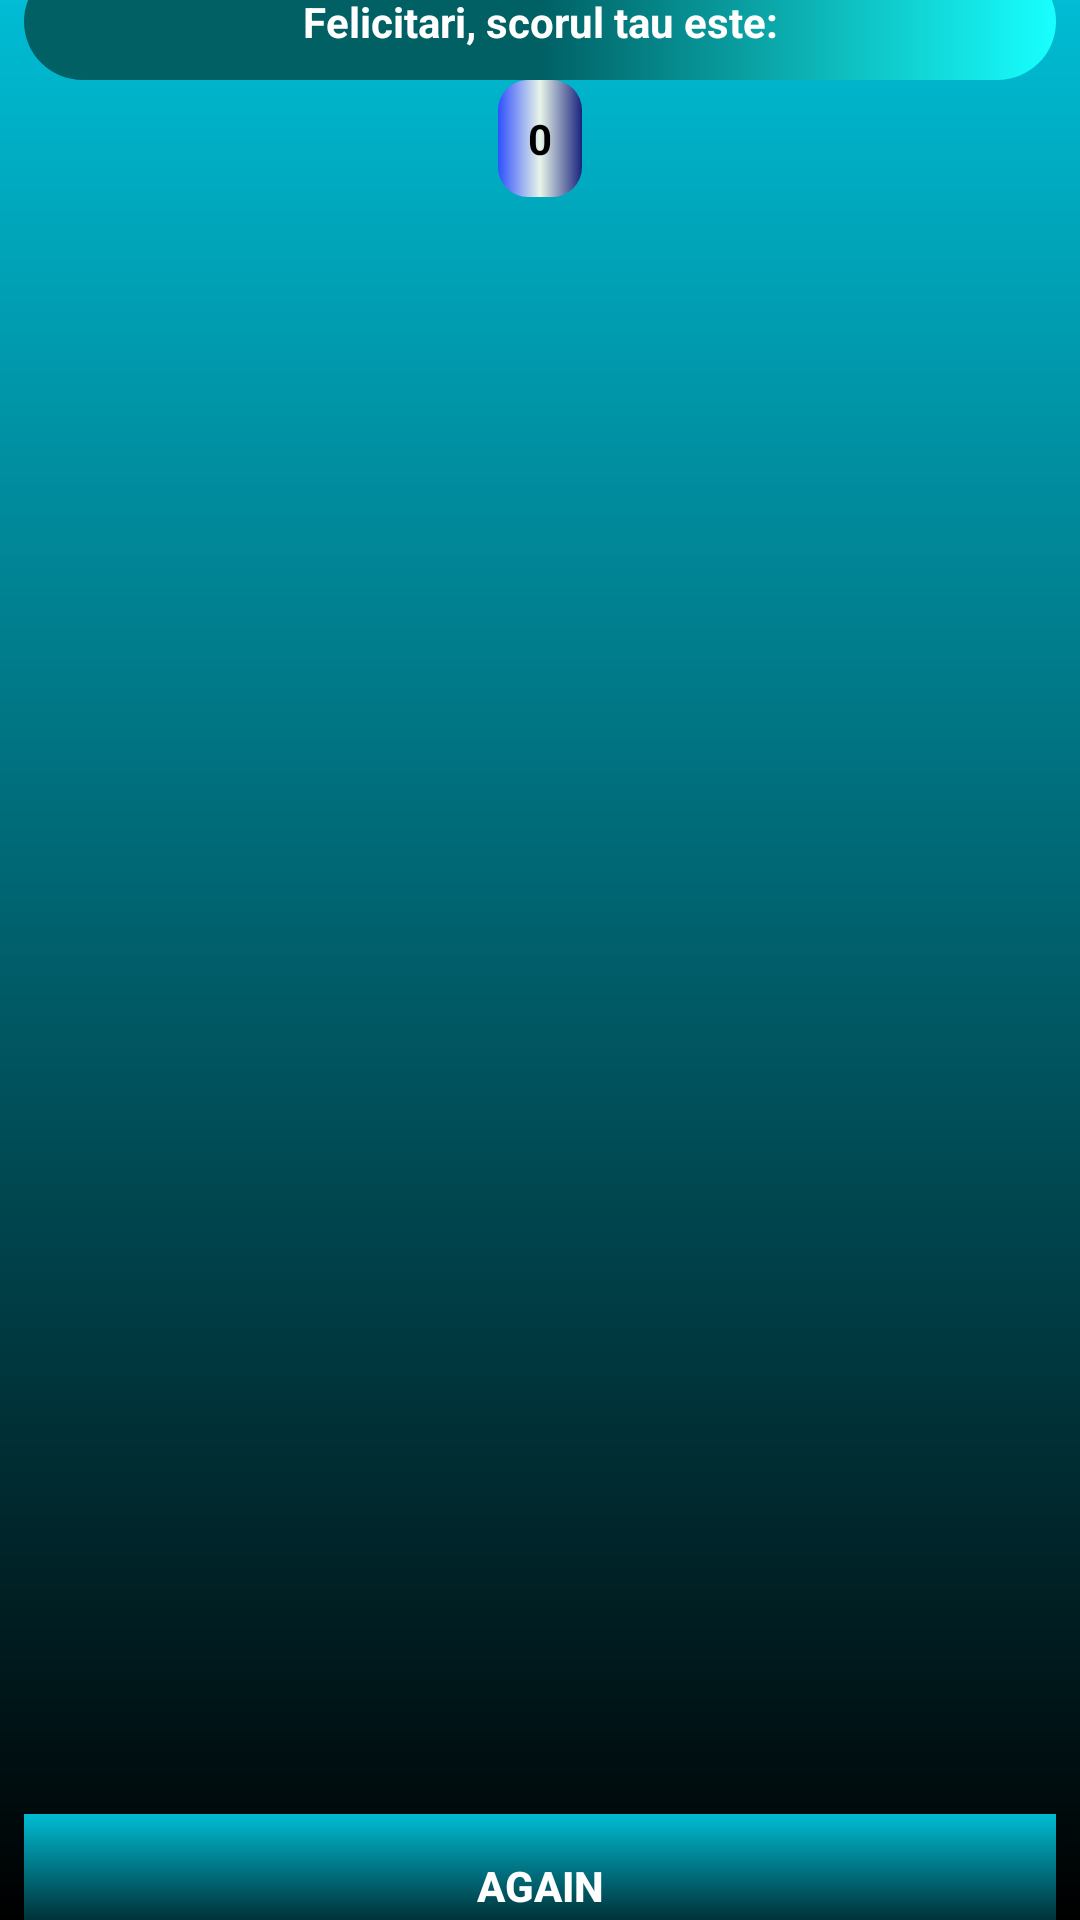

Reconstruct the res/layout file that produces this screen, plus the resources it refers to.
<!-- AndroidManifest.xml: application theme MyActivity -->
<!-- res/layout/activity_end_quizz.xml -->
<?xml version="1.0" encoding="utf-8"?>
<androidx.constraintlayout.widget.ConstraintLayout xmlns:android="http://schemas.android.com/apk/res/android"
    xmlns:app="http://schemas.android.com/apk/res-auto"
    xmlns:tools="http://schemas.android.com/tools"
    android:layout_width="match_parent"
    android:layout_height="match_parent"
    android:background="@drawable/gradient"
    tools:context=".EndQuizz">

    <Button
        android:id="@+id/popa_margaret_btn_again"
        style="@style/gradient"
        android:layout_width="match_parent"
        android:layout_height="wrap_content"
        android:layout_marginStart="8dp"
        android:layout_marginEnd="8dp"
        android:layout_marginBottom="32dp"
        android:text="@string/again"
        app:layout_constraintBottom_toBottomOf="parent"
        app:layout_constraintEnd_toEndOf="parent"
        android:textColor="@color/white"
        android:textStyle="bold"
        app:layout_constraintStart_toStartOf="parent"
        app:layout_constraintTop_toBottomOf="@id/popa_margaret_imgviewfelicitari"
        tools:ignore="TextContrastCheck" />

    <TextView
        android:id="@+id/popa_margaret_tv_felicitari"
        style="@style/button_next"
        android:layout_width="match_parent"
        android:layout_height="wrap_content"
        android:layout_marginStart="8dp"
        android:layout_marginTop="32dp"
        android:layout_marginEnd="8dp"
        android:gravity="center"
        android:padding="10dp"
        android:text="@string/felicitari_scorul_tau_este_de_1"
        android:textColor="@color/white"
        android:textStyle="bold"
        app:layout_constraintBottom_toTopOf="@id/popa_margaret_tv_scor_final"
        app:layout_constraintEnd_toEndOf="parent"
        app:layout_constraintStart_toStartOf="parent"
        app:layout_constraintTop_toTopOf="parent" />



    <ImageView
        android:id="@+id/popa_margaret_imgviewfelicitari"
        android:layout_width="364dp"
        android:layout_height="531dp"
        android:layout_marginStart="8dp"
        android:layout_marginEnd="8dp"
        android:contentDescription="@string/descrierefelicitari"
        app:layout_constraintBottom_toTopOf="@id/popa_margaret_btn_again"
        app:layout_constraintEnd_toEndOf="parent"
        app:layout_constraintStart_toStartOf="parent"
        app:layout_constraintTop_toBottomOf="@id/popa_margaret_tv_scor_final"
        app:srcCompat="@drawable/felicitari" />

    <TextView
        android:id="@+id/popa_margaret_tv_scor_final"
        style="@style/raspuns_final"
        android:layout_width="wrap_content"
        android:layout_height="wrap_content"
        android:layout_marginBottom="8dp"
        android:padding="10dp"
        android:text="@string/scor0"
        android:textColor="@color/black"
        android:textSize="14sp"
        android:textStyle="bold"
        app:layout_constraintBottom_toTopOf="@id/popa_margaret_imgviewfelicitari"
        app:layout_constraintEnd_toEndOf="parent"
        app:layout_constraintStart_toStartOf="parent"
        app:layout_constraintTop_toBottomOf="@id/popa_margaret_tv_felicitari" />
</androidx.constraintlayout.widget.ConstraintLayout>
<!-- resources referenced by this layout -->
<resources>
  <color name="black">#FF000000</color>
  <color name="white">#FFFFFFFF</color>
  <!-- drawable gradient (drawable) -->
  <?xml version="1.0" encoding="utf-8"?>
  <shape xmlns:android="http://schemas.android.com/apk/res/android">
  <gradient
      android:angle="270"
      android:startColor="@color/culoare_accent"
      android:endColor="@color/black"/>
  </shape>
  <string name="again">again</string>
  <string name="descrierefelicitari">descrierefelicitari</string>
  <string name="felicitari_scorul_tau_este_de_1">Felicitari, scorul tau este: </string>
  <string name="scor0">0</string>
  <style name="button_next">
          <item name="android:background">@drawable/gradient2</item>
      </style>
  <style name="gradient">
          <item name="android:background">@drawable/gradient</item>
      </style>
  <style name="raspuns_final">
          <item name="android:background">@drawable/raspuns_final</item>
      </style>
  <style name="MyActivity" parent="Theme.AppCompat.Light.NoActionBar">
          
          <item name="colorPrimary">@color/culoare_primara</item>
          <item name="colorPrimaryVariant">@color/culoare_accent</item>
          <item name="colorOnPrimary">@color/culoare_primara_deschisa</item>
          
          <item name="colorSecondary">@color/text_secundar</item>
          <item name="colorSecondaryVariant">@color/teal_700</item>
          <item name="colorOnSecondary">@color/text_primar</item>
  
          <item name="background">@style/gradient</item>
  
      </style>
  <color name="culoare_accent">#00BCD4</color>
  <!-- drawable gradient2 (drawable) -->
  <?xml version="1.0" encoding="utf-8"?>
  <shape xmlns:android="http://schemas.android.com/apk/res/android">
      <gradient
          android:centerColor="#006064"
          android:endColor="#18ffff"
          android:startColor="#006064" />
  
      <corners android:radius="48dp" />
  </shape>
  <!-- drawable raspuns_final (drawable) -->
  <?xml version="1.0" encoding="utf-8"?>
  <shape xmlns:android="http://schemas.android.com/apk/res/android">
      <gradient
          android:centerColor="#e8f5e9"
          android:endColor="#1a237e"
          android:startColor="#304ffe"
          />
      <corners android:radius="10dp" />
  </shape>
  <color name="culoare_primara">#607D8B</color>
  <color name="culoare_primara_deschisa">#CFD8DC</color>
  <color name="text_secundar">#757575</color>
  <color name="teal_700">#FF018786</color>
  <color name="text_primar">#212121</color>
</resources>
